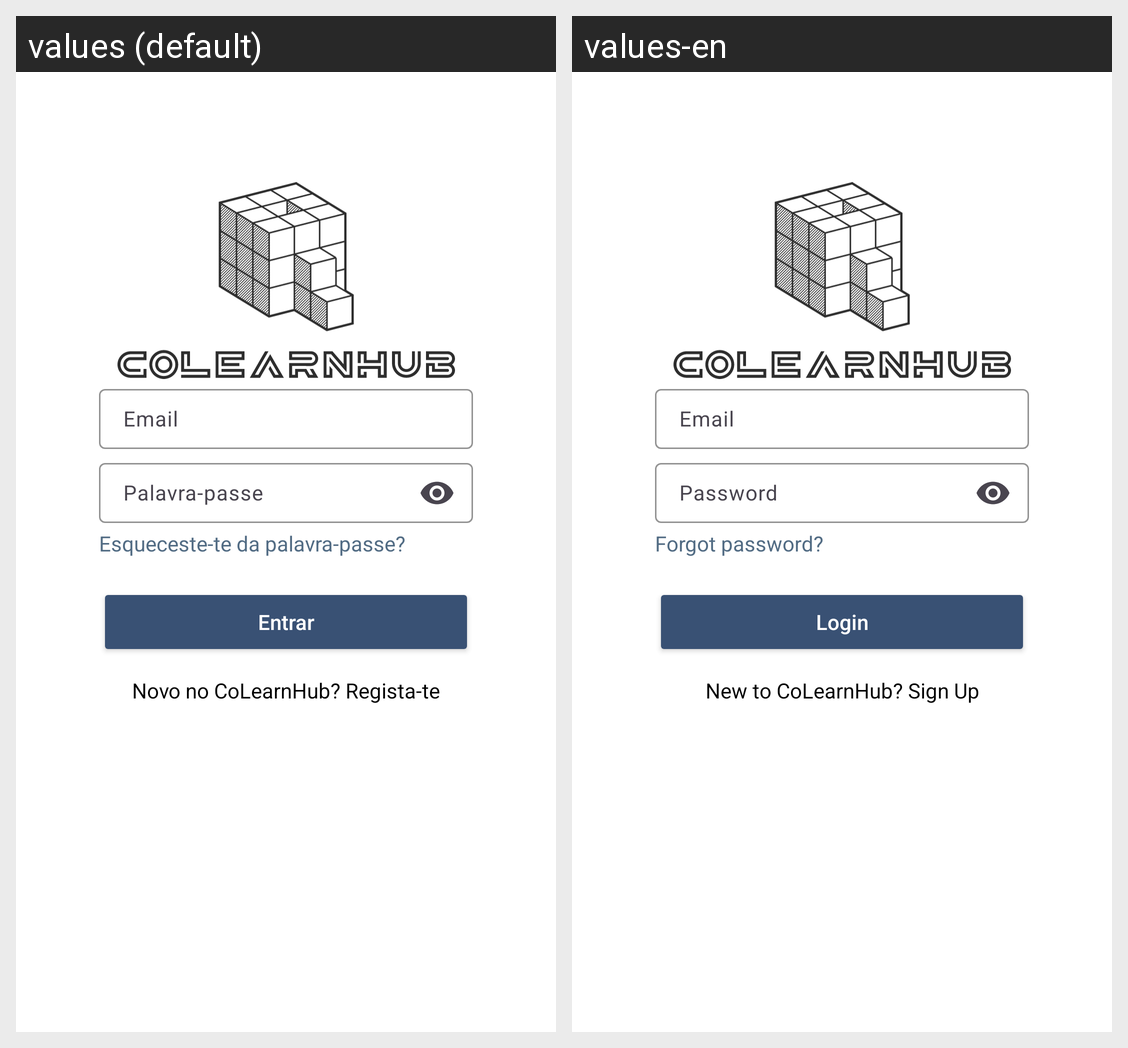

Strings drawn on this Android screen and how each of the app's shown locales translates them:
Android screen res/layout/activity_login.xml rendered under 2 locales, left to right: values (default), values-en. Device: Nexus 5 (rendered at 1080×1920; each locale shown at half size, 540×960, under a caption strip naming it); theme Theme.CoLearnHub.
Strings drawn on this screen, with the default value and each locale's value (text and hints the layout hard-codes, and strings that could not be matched under every locale, appear in the picture but are not listed):

email_hint
  values: Email
  values-en: Email

password_hint
  values: Palavra-passe
  values-en: Password

forgot_password
  values: Esqueceste-te da palavra-passe?
  values-en: Forgot password?

login
  values: Entrar
  values-en: Login

signup_prompt
  values: Novo no CoLearnHub? Regista-te
  values-en: New to CoLearnHub? Sign Up
